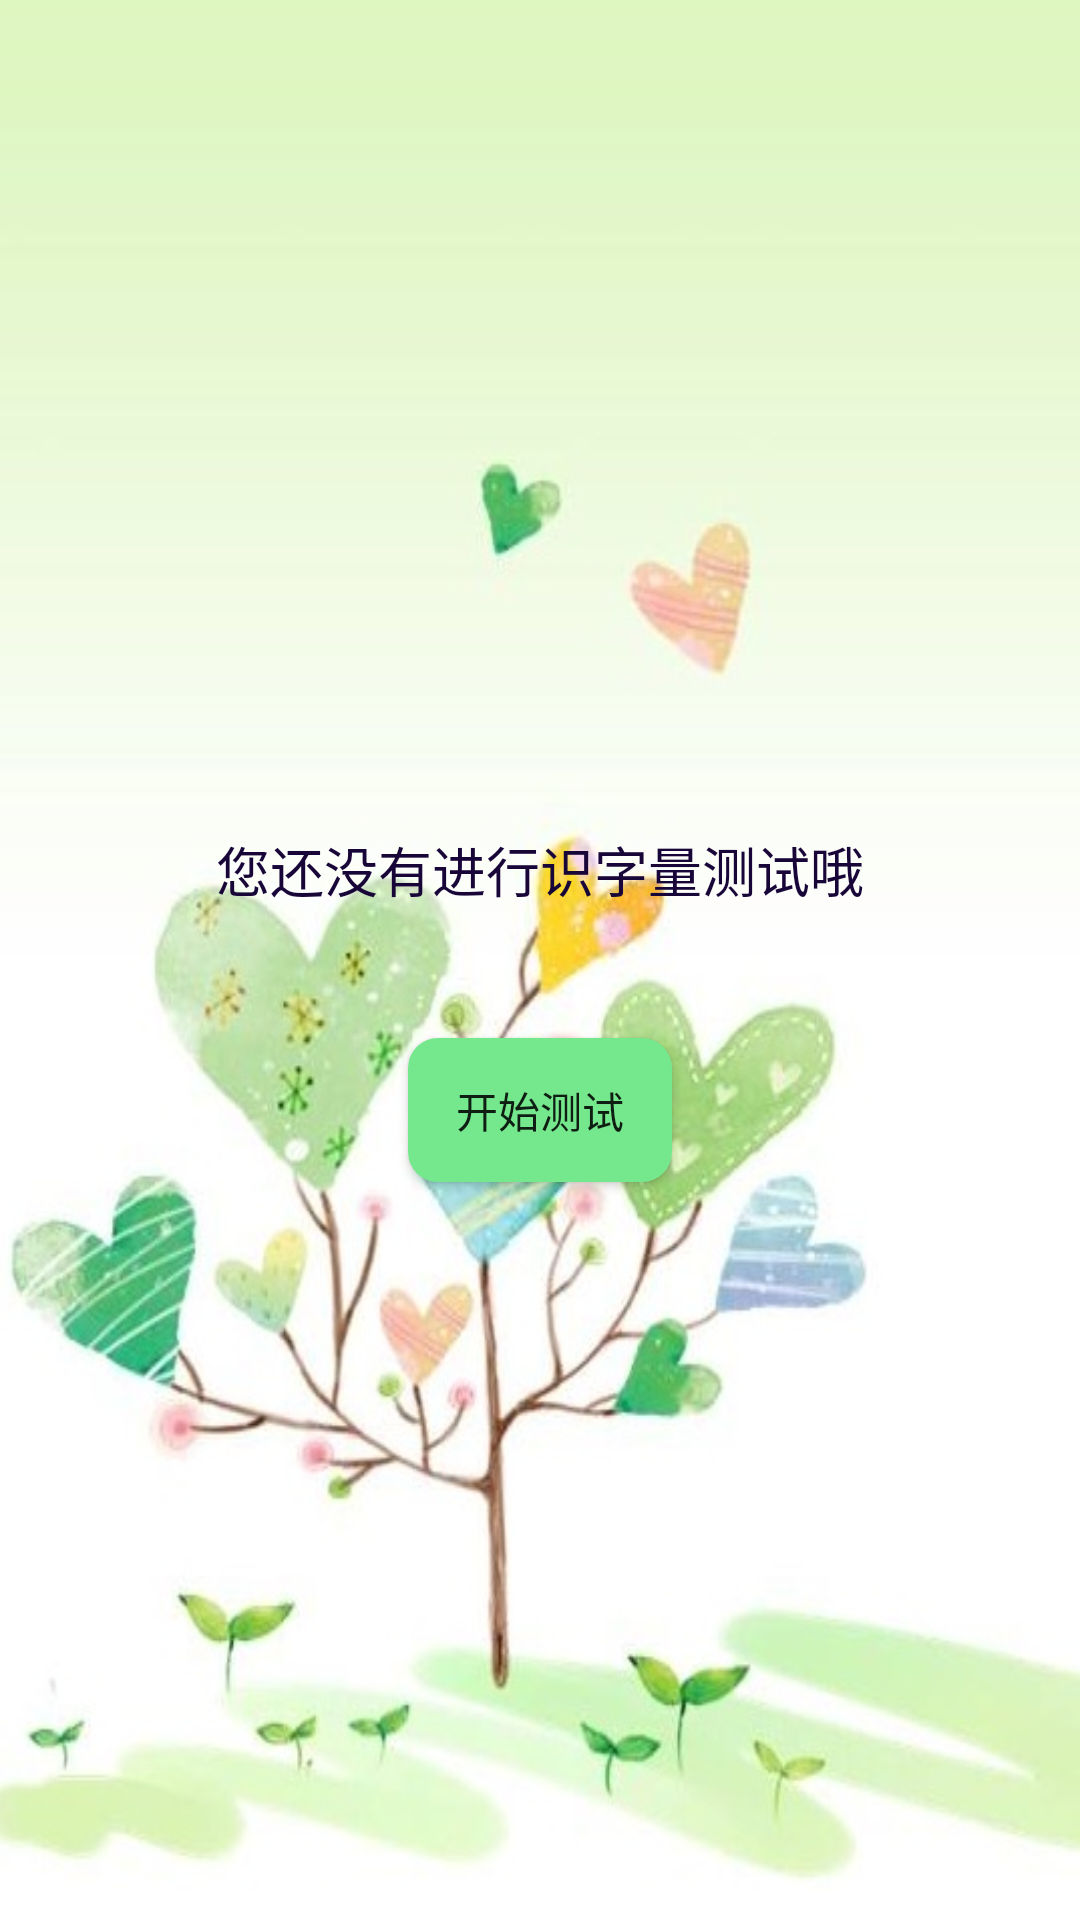

Write the Android layout XML for this screen, with the resource values it uses.
<!-- AndroidManifest.xml: application theme AppTheme -->
<!-- res/layout/recommend_no_test.xml -->
<?xml version="1.0" encoding="utf-8"?>
<FrameLayout
    android:id="@+id/no_test_page"
    xmlns:android="http://schemas.android.com/apk/res/android"
    xmlns:app="http://schemas.android.com/apk/res-auto"
    xmlns:tools="http://schemas.android.com/tools"
    android:layout_width="match_parent"
    android:layout_height="match_parent"
    android:background="@drawable/bg"
    android:orientation="vertical">

    <TextView
        android:layout_width="wrap_content"
        android:layout_gravity="center"
        android:layout_height="wrap_content"
        android:text="您还没有进行识字量测试哦"
        android:layout_marginBottom="30dp"
        android:textColor="#180639"
        android:textSize="18sp"/>
    <TextView

        android:layout_width="match_parent"
        android:layout_height="20dp"
        />
    <Button
        android:id="@+id/test_recommeng_button"
        android:layout_width="wrap_content"
        android:layout_gravity="center"
        android:layout_marginTop="50dp"
        android:layout_height="wrap_content"
        android:text="开始测试"
        android:background="@drawable/btn_round_blue_shape"
        />
</FrameLayout>
<!-- resources referenced by this layout -->
<resources>
  <!-- drawable bg: jpg bitmap (drawable-xhdpi, 52694 bytes) -->
  <!-- drawable btn_round_blue_shape (drawable-mdpi) -->
  <?xml version="1.0" encoding="utf-8"?>
  <shape xmlns:android="http://schemas.android.com/apk/res/android">
      <solid android:color="#75e78d" />
      <corners
          android:topLeftRadius="10dp"
          android:topRightRadius="10dp"
          android:bottomRightRadius="10dp"
          android:bottomLeftRadius="10dp"/>
  </shape>
  <style name="AppTheme" parent="@style/Theme.AppCompat.DayNight.NoActionBar">
          
          <item name="colorPrimary">@color/colorPrimary</item>
          <item name="colorPrimaryDark">@color/colorPrimaryDark</item>
          <item name="colorAccent">@color/colorAccent</item>
      </style>
  <color name="colorPrimary">@android:color/white</color>
  <color name="colorPrimaryDark">@android:color/darker_gray</color>
  <color name="colorAccent">#FF4081</color>
</resources>
